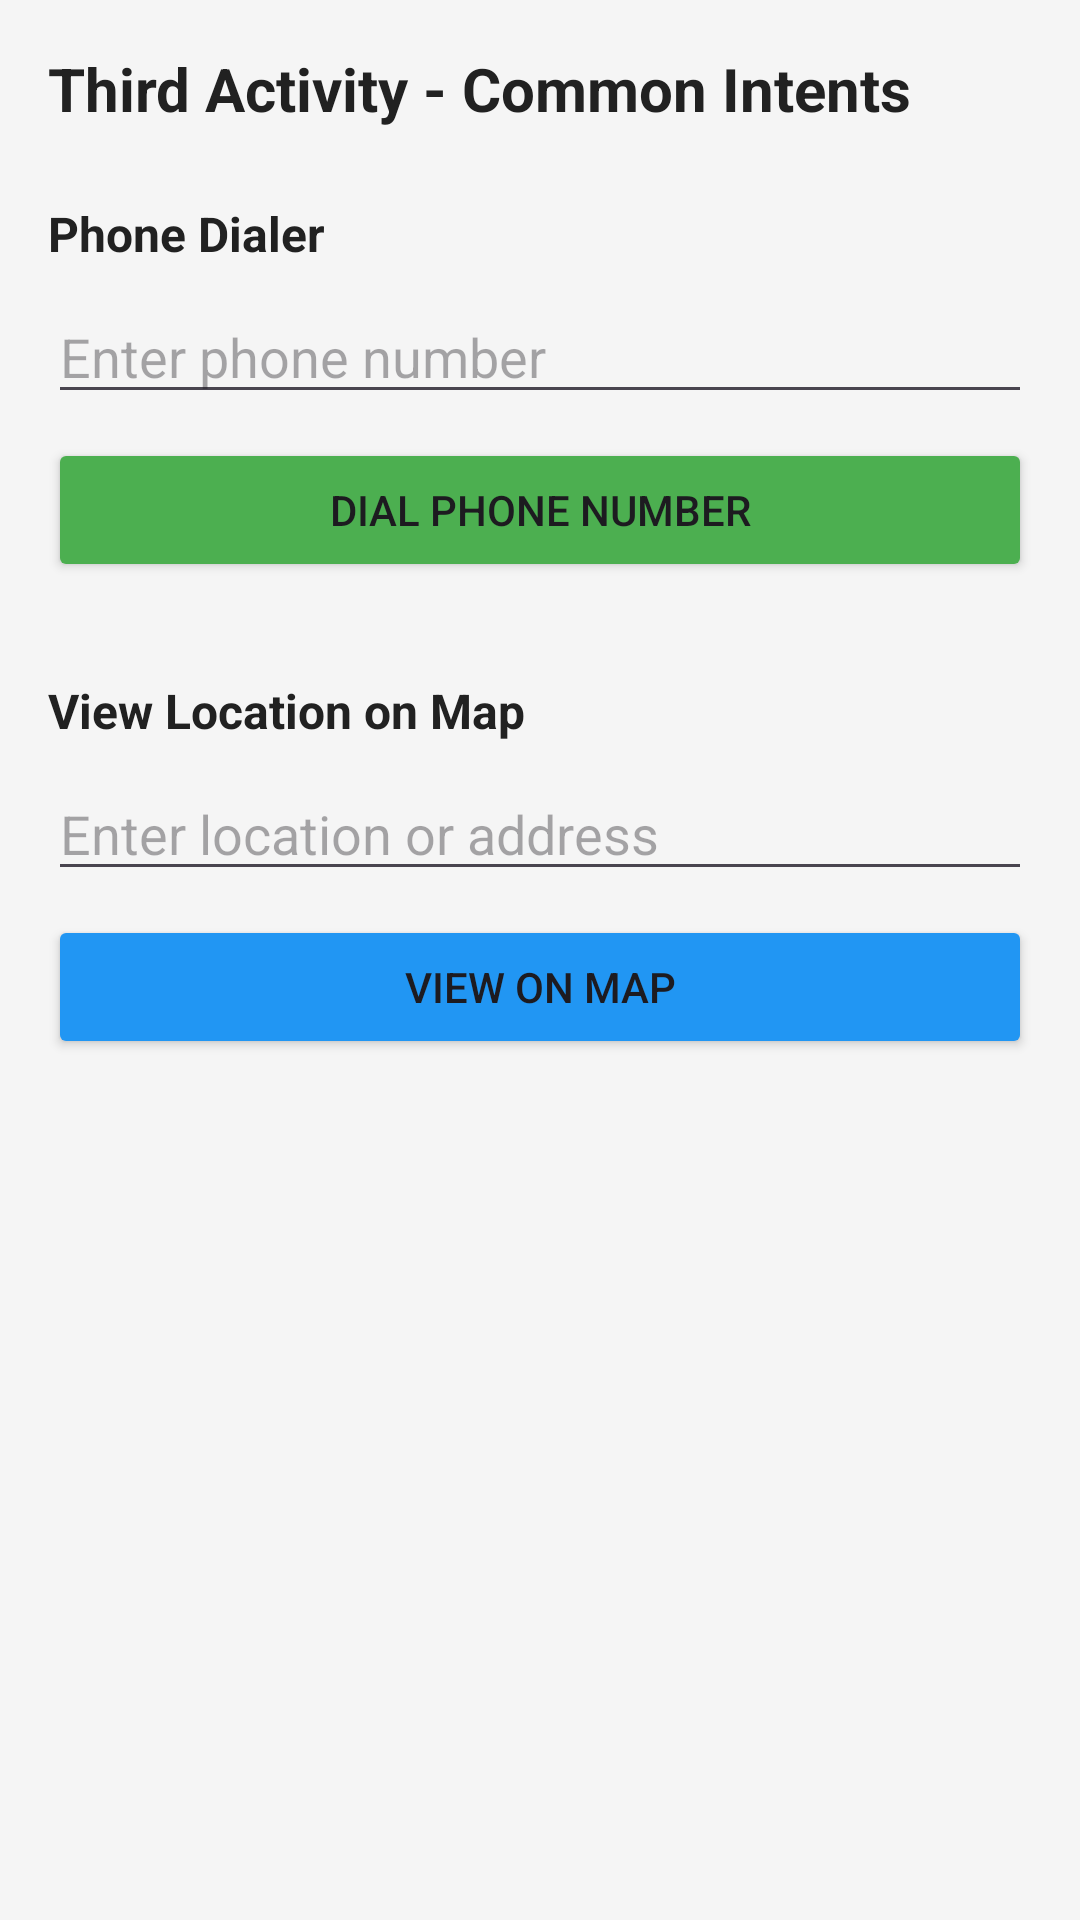

Here is an Android app screen rendered from its layout file. Give the layout XML and the strings, colors and styles it references.
<!-- AndroidManifest.xml: application theme Theme.VanjiBookApp -->
<!-- res/layout/activity_third.xml -->
<?xml version="1.0" encoding="utf-8"?>
<LinearLayout xmlns:android="http://schemas.android.com/apk/res/android"
    android:layout_width="match_parent"
    android:layout_height="match_parent"
    android:orientation="vertical"
    android:padding="@dimen/padding_medium"
    android:background="@color/background_color">

    <TextView
        android:layout_width="wrap_content"
        android:layout_height="wrap_content"
        android:text="@string/third_title"
        android:textSize="@dimen/text_size_xlarge"
        android:textColor="@color/text_primary"
        android:textStyle="bold"
        android:layout_marginBottom="@dimen/margin_large" />

    
    <TextView
        android:layout_width="wrap_content"
        android:layout_height="wrap_content"
        android:text="@string/label_phone_dialer"
        android:textSize="@dimen/text_size_medium"
        android:textColor="@color/text_primary"
        android:textStyle="bold"
        android:layout_marginBottom="@dimen/margin_small" />

    <EditText
        android:id="@+id/phoneNumberEditText"
        android:layout_width="match_parent"
        android:layout_height="wrap_content"
        android:hint="@string/hint_phone"
        android:inputType="phone"
        android:layout_marginBottom="@dimen/margin_small" />

    <Button
        android:id="@+id/dialButton"
        android:layout_width="match_parent"
        android:layout_height="@dimen/button_height"
        android:text="@string/btn_dial"
        android:backgroundTint="@color/button_color"
        android:layout_marginBottom="@dimen/margin_xlarge" />

    
    <TextView
        android:layout_width="wrap_content"
        android:layout_height="wrap_content"
        android:text="@string/label_map"
        android:textSize="@dimen/text_size_medium"
        android:textColor="@color/text_primary"
        android:textStyle="bold"
        android:layout_marginBottom="@dimen/margin_small" />

    <EditText
        android:id="@+id/locationEditText"
        android:layout_width="match_parent"
        android:layout_height="wrap_content"
        android:hint="@string/hint_location"
        android:inputType="text"
        android:layout_marginBottom="@dimen/margin_small" />

    <Button
        android:id="@+id/mapButton"
        android:layout_width="match_parent"
        android:layout_height="@dimen/button_height"
        android:text="@string/btn_view_map"
        android:backgroundTint="@color/primary_color" />

</LinearLayout>
<!-- resources referenced by this layout -->
<resources>
  <color name="background_color">#FFF5F5F5</color>
  <color name="button_color">#FF4CAF50</color>
  <color name="primary_color">#FF2196F3</color>
  <color name="text_primary">#FF212121</color>
  <dimen name="button_height">48dp</dimen>
  <dimen name="margin_large">24dp</dimen>
  <dimen name="margin_small">8dp</dimen>
  <dimen name="margin_xlarge">32dp</dimen>
  <dimen name="padding_medium">16dp</dimen>
  <dimen name="text_size_medium">16sp</dimen>
  <dimen name="text_size_xlarge">20sp</dimen>
  <string name="btn_dial">Dial Phone Number</string>
  <string name="btn_view_map">View on Map</string>
  <string name="hint_location">Enter location or address</string>
  <string name="hint_phone">Enter phone number</string>
  <string name="label_map">View Location on Map</string>
  <string name="label_phone_dialer">Phone Dialer</string>
  <string name="third_title">Third Activity - Common Intents</string>
  <style name="Theme.VanjiBookApp" parent="Base.Theme.VanjiBookApp" />
  <style name="Base.Theme.VanjiBookApp" parent="Theme.Material3.DayNight.NoActionBar">
          
          
      </style>
</resources>
